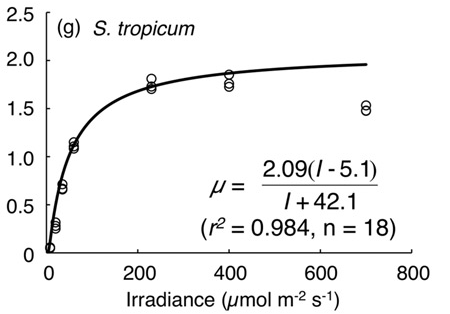

The table this chart was drawn from, first rows:
7.583947125213513, 0.057061640574676886
19.77, 0.2345
19.82, 0.2725
18.52, 0.2978
21.23, 0.3358
34.94, 0.6652
33.66, 0.7032
62.06, 1.096
62.06, 1.096
58.15, 1.153
230.1, 1.695
232.8, 1.72
230.3, 1.821
402.7, 1.743
402.8, 1.787
402.9, 1.863
701.1, 1.496
699.8, 1.553
